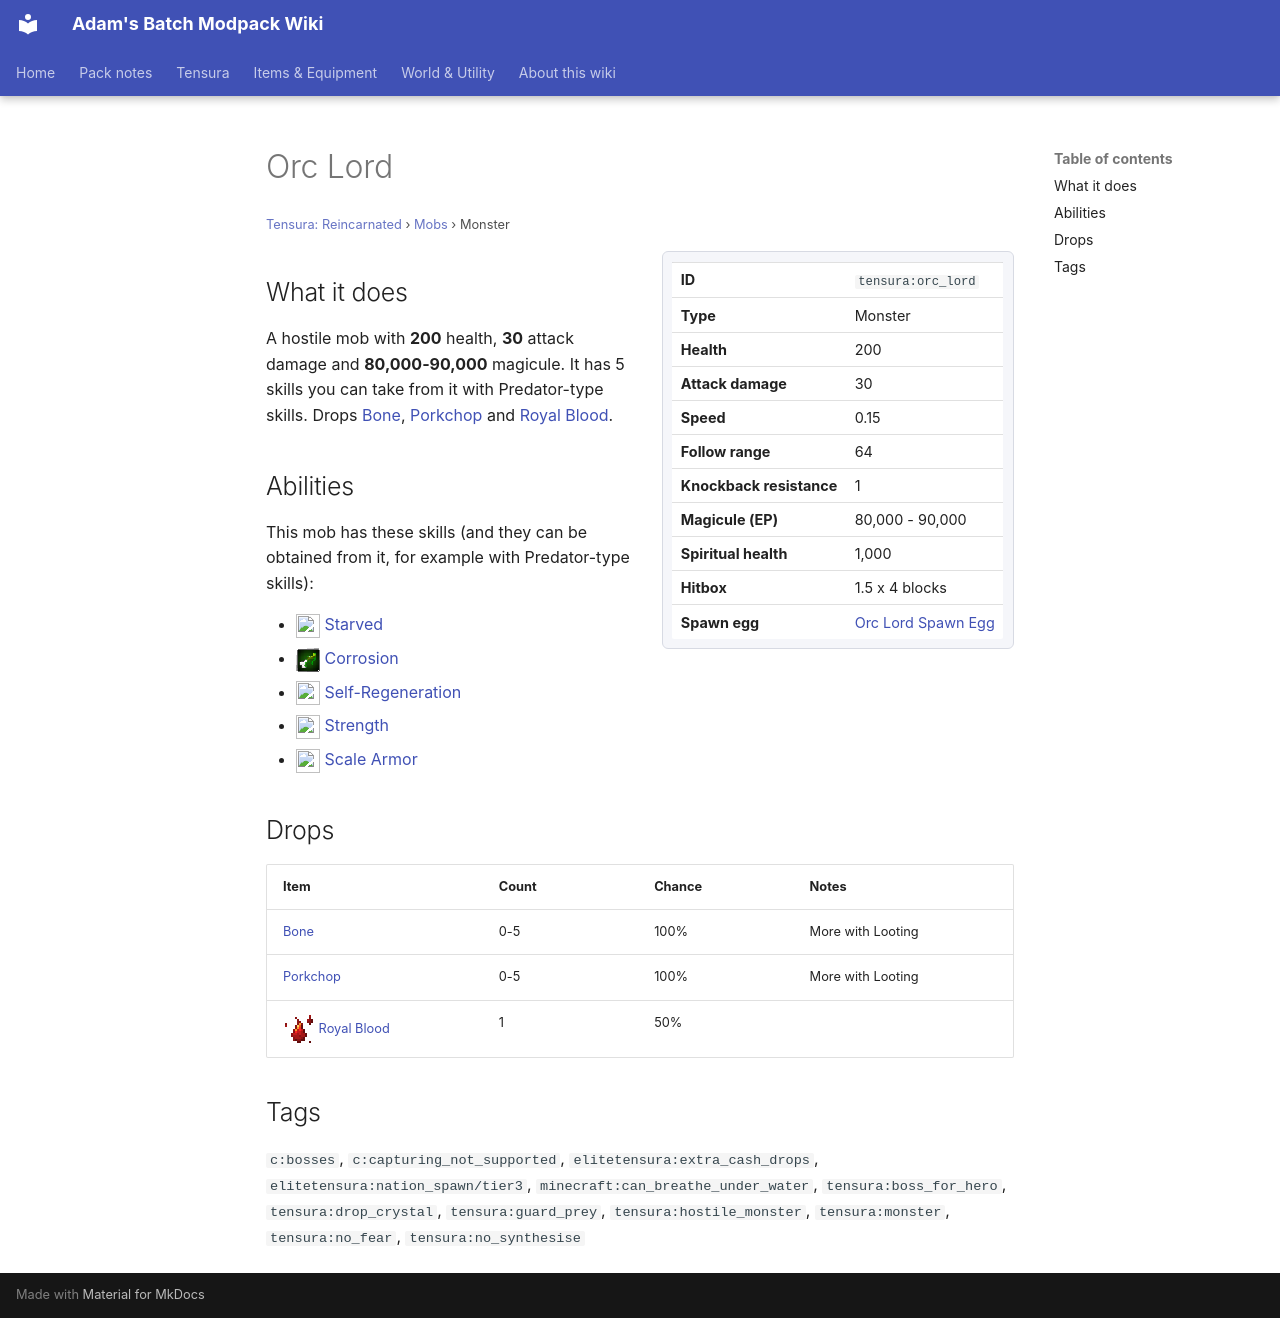

repository: Proteus-Nell/Adams-Batch-MC-Modpack-Wiki · page: tensura-reincarnated/mobs/orc-lord/index.html · generator: mkdocs

# Orc Lord

<small>[Tensura: Reincarnated](../index.md) &rsaquo; [Mobs](index.md) &rsaquo; Monster</small>

<div class="infobox" markdown>

| | |
|---|---|
| **ID** | `tensura:orc_lord` |
| **Type** | Monster |
| **Health** | 200 |
| **Attack damage** | 30 |
| **Speed** | 0.15 |
| **Follow range** | 64 |
| **Knockback resistance** | 1 |
| **Magicule (EP)** | 80,000 - 90,000 |
| **Spiritual health** | 1,000 |
| **Hitbox** | 1.5 x 4 blocks |
| **Spawn egg** |  [Orc Lord Spawn Egg](../items/spawn-eggs/orc-lord-spawn-egg.md) |

</div>

## What it does

A hostile mob with **200** health, **30** attack damage and **80,000-90,000** magicule. It has 5 skills you can take from it with Predator-type skills. Drops [Bone](https://minecraft.wiki/w/Bone), [Porkchop](https://minecraft.wiki/w/Porkchop) and [Royal Blood](../items/miscellaneous/royal-blood.md).

## Abilities

This mob has these skills (and they can be obtained from it, for example with Predator-type skills):

- ![](../../assets/icons/tensura/skill/starved.png) [Starved](../abilities/unique-skills/starved.md)
- ![](../../assets/icons/tensura/skill/corrosion.png) [Corrosion](../abilities/common-skills/corrosion.md)
- ![](../../assets/icons/tensura/skill/self_regeneration.png) [Self-Regeneration](../abilities/common-skills/self-regeneration.md)
- ![](../../assets/icons/tensura/skill/strength.png) [Strength](../abilities/common-skills/strength.md)
- ![](../../assets/icons/tensura/skill/scale_armor.png) [Scale Armor](../abilities/intrinsic-skills/scale-armor.md)

## Drops

| Item | Count | Chance | Notes |
|---|---|---|---|
|  [Bone](https://minecraft.wiki/w/Bone) | 0-5 | 100% | More with Looting |
|  [Porkchop](https://minecraft.wiki/w/Porkchop) | 0-5 | 100% | More with Looting |
| ![](../../assets/icons/tensura/item/royal_blood.png) [Royal Blood](../items/miscellaneous/royal-blood.md) | 1 | 50% |  |

## Tags

`c:bosses`, `c:capturing_not_supported`, `elitetensura:extra_cash_drops`, `elitetensura:nation_spawn/tier3`, `minecraft:can_breathe_under_water`, `tensura:boss_for_hero`, `tensura:drop_crystal`, `tensura:guard_prey`, `tensura:hostile_monster`, `tensura:monster`, `tensura:no_fear`, `tensura:no_synthesise`
